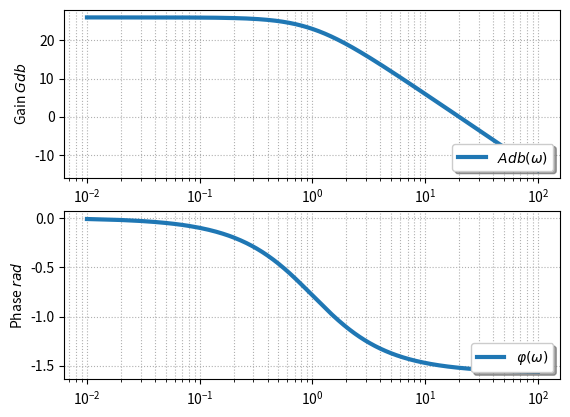

The script that saved this image:
import matplotlib.pyplot as plt
import numpy as np
from math import sqrt
from math import pi


xf=100
omega=np.linspace(0.01,xf,10000)

K,E0,tau,om0 = 20,1,1,0.01


plt.subplot(2,1,1)
plt.plot(omega,
         20.*np.log10(K)-10.*np.log10(1+tau*tau*omega*omega),
         label="$Adb(\\omega)$",linewidth=3)
plt.ylabel("Gain $Gdb$")
plt.xlabel("Pulsation $\\omega$")
plt.grid(True, which="both", linestyle="dotted")
plt.legend(loc='lower right', fancybox=True, shadow=True, prop=dict(size=10))
plt.semilogx()

plt.subplot(2,1,2)
plt.plot(omega,
         -np.arctan(tau*omega),
         label="$\\varphi(\\omega)$",linewidth=3)
plt.ylabel("Phase $rad$")
plt.grid(True, which="both", linestyle="dotted")
plt.legend(loc='lower right', fancybox=True, shadow=True, prop=dict(size=10))
plt.semilogx()
#plt.axis([0.01,xf,0,1.6])
#plt.title("Fonctions trigonometriques")  
#plt.legend([p1, p2], ["Sinus", "Cosinus"])
#plt2.legend(loc='upper right', fancybox=True, shadow=True, prop=dict(size=10))
#plt.xlabel("$\omega$ $rad/s$")
#plt.xlabel("$\omega$ $rad/s$")

#plt.ylabel("Position $y(t)$ en $m$")
#plt.axis([0,xf,-1.5,1.5])
plt.show()


